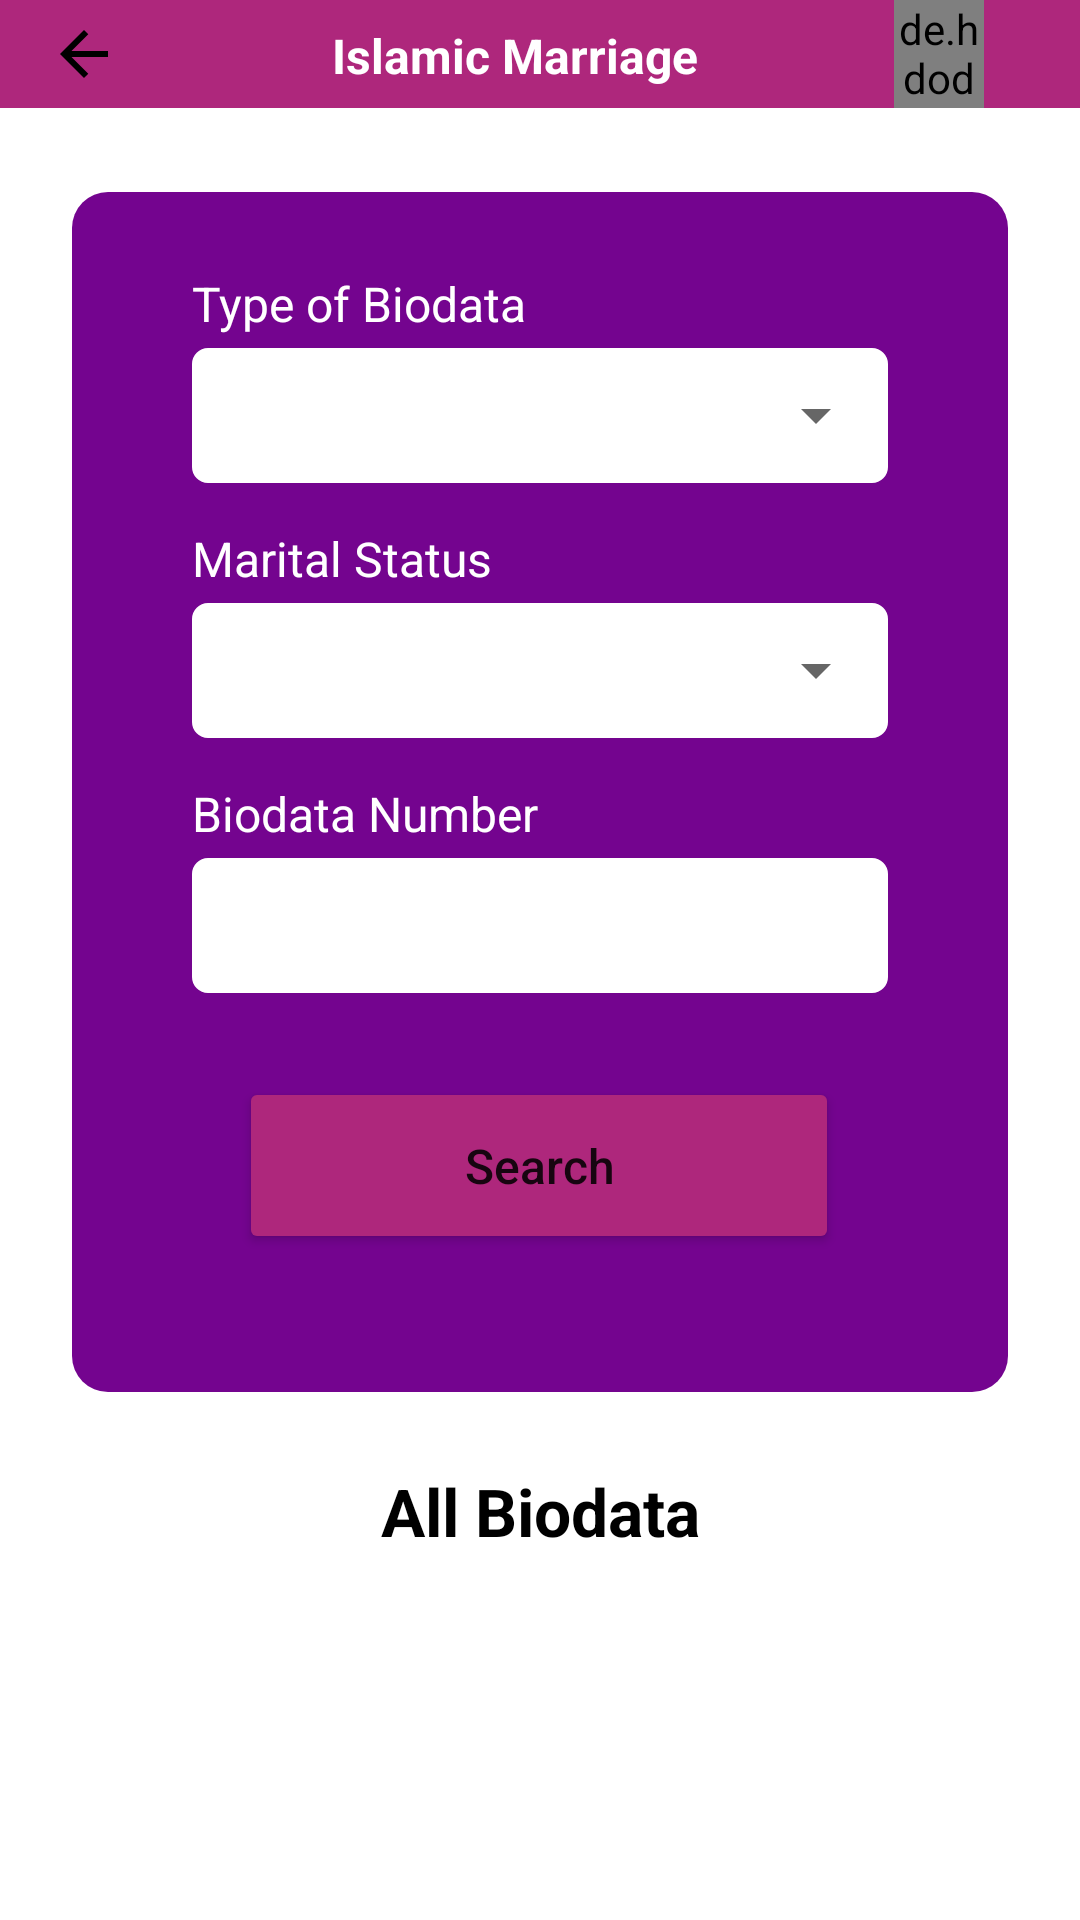

Produce the Android XML layout that renders to this screen, including the resource entries it uses.
<!-- AndroidManifest.xml: application theme Theme.IslamicMerriageUSA -->
<!-- res/layout/activity_search_biodata.xml -->
<?xml version="1.0" encoding="utf-8"?>
<androidx.constraintlayout.widget.ConstraintLayout xmlns:android="http://schemas.android.com/apk/res/android"
    xmlns:app="http://schemas.android.com/apk/res-auto"
    xmlns:tools="http://schemas.android.com/tools"
    android:layout_width="match_parent"
    android:layout_height="match_parent"
    tools:context=".SearchBiodataActivity">
    <androidx.appcompat.widget.Toolbar
        android:id="@+id/toolbar2"
        android:layout_width="match_parent"
        android:layout_height="36dp"
        android:background="@color/btn_bg"
        app:layout_constraintEnd_toEndOf="parent"
        app:layout_constraintHorizontal_bias="1.0"
        app:layout_constraintStart_toStartOf="parent"
        app:layout_constraintTop_toTopOf="parent">


        <androidx.constraintlayout.widget.ConstraintLayout
            android:layout_width="match_parent"
            android:layout_height="match_parent"
            tools:layout_editor_absoluteX="16dp">

            <TextView
                android:id="@+id/textView109"
                android:layout_width="wrap_content"
                android:layout_height="wrap_content"
                android:layout_marginStart="5dp"
                android:text="Islamic Marriage"

                android:textColor="@color/white"
                android:textSize="16sp"
                android:textStyle="bold"
                app:layout_constraintBottom_toBottomOf="parent"
                app:layout_constraintEnd_toStartOf="@+id/circleImageView"
                app:layout_constraintStart_toEndOf="@+id/imageView40"
                app:layout_constraintTop_toTopOf="parent"
                app:layout_constraintVertical_bias="0.533" />

            <de.hdodenhof.circleimageview.CircleImageView
                android:id="@+id/circleImageView"
                android:layout_width="30dp"
                android:layout_height="0dp"
                android:layout_marginEnd="32dp"
                android:src="@drawable/girl_person"
                app:layout_constraintBottom_toBottomOf="parent"
                app:layout_constraintEnd_toEndOf="parent"
                app:layout_constraintTop_toTopOf="parent"
                app:layout_constraintVertical_bias="0.0" />

            <ImageView
                android:id="@+id/imageView40"
                android:layout_width="wrap_content"
                android:layout_height="wrap_content"
                app:layout_constraintBottom_toBottomOf="parent"
                app:layout_constraintTop_toTopOf="parent"
                app:srcCompat="@drawable/ic_arro_backs" />


        </androidx.constraintlayout.widget.ConstraintLayout>
    </androidx.appcompat.widget.Toolbar>

    <LinearLayout
        android:layout_width="0dp"
        android:layout_height="0dp"
        android:orientation="vertical"
        app:layout_constraintBottom_toBottomOf="parent"
        app:layout_constraintEnd_toEndOf="parent"
        app:layout_constraintStart_toStartOf="parent"
        app:layout_constraintTop_toBottomOf="@+id/toolbar2">
        <androidx.core.widget.NestedScrollView
            android:fillViewport="true"
            android:layout_width="match_parent"
            android:layout_height="match_parent">
            <LinearLayout
                android:orientation="vertical"
                android:layout_width="match_parent"
                android:layout_height="match_parent">
                <androidx.constraintlayout.widget.ConstraintLayout
                    android:layout_width="match_parent"
                    android:layout_height="400dp"
                    android:layout_marginStart="24dp"
                    android:layout_marginTop="28dp"
                    android:layout_marginEnd="24dp"
                    android:background="@drawable/biodata_layout_style"
                    app:layout_constraintEnd_toEndOf="parent"
                    app:layout_constraintHorizontal_bias="0.0"
                    app:layout_constraintStart_toStartOf="parent"
                    app:layout_constraintTop_toBottomOf="@+id/toolbar2">

                    <EditText
                        android:id="@+id/editTextTextPersonName7"
                        android:layout_width="0dp"
                        android:layout_height="@dimen/edit_text_height"
                        android:layout_marginStart="40dp"
                        android:layout_marginTop="40dp"
                        android:layout_marginEnd="40dp"


                        android:background="@drawable/edittext_style"
                        android:backgroundTint="@color/white"

                        android:inputType="textEmailAddress"
                        android:paddingLeft="12dp"
                        android:paddingRight="7dp"
                        android:textColorHint="@color/white"

                        android:textSize="20dp"
                        app:layout_constraintEnd_toEndOf="parent"
                        app:layout_constraintHorizontal_bias="0.0"
                        app:layout_constraintStart_toStartOf="parent"
                        app:layout_constraintTop_toBottomOf="@+id/editTextTextPersonName3" />

                    <LinearLayout
                        android:orientation="vertical"

                        android:id="@+id/editTextTextPersonName3"
                        android:layout_width="0dp"
                        android:layout_height="@dimen/edit_text_height"
                        android:layout_marginStart="40dp"
                        android:layout_marginTop="40dp"
                        android:layout_marginEnd="40dp"
                        android:background="@drawable/edittext_style"
                        android:backgroundTint="@color/white"


                        android:paddingLeft="12dp"


                        app:layout_constraintEnd_toEndOf="parent"
                        app:layout_constraintHorizontal_bias="0.0"
                        app:layout_constraintStart_toStartOf="parent"
                        app:layout_constraintTop_toBottomOf="@+id/editTextTextPersonName4">
                        <Spinner
                            android:id="@+id/marit_status_spinner"
                            android:layout_width="match_parent"
                            android:layout_height="match_parent"/>

                    </LinearLayout>

                    <Button
                        android:gravity="center"
                        android:drawableLeft="@drawable/ic_baseline_search_24"
                        android:id="@+id/btn_rstpass"
                        android:layout_width="200dp"
                        android:layout_height="@dimen/btn_height"
                        android:layout_marginTop="28dp"
                        android:backgroundTint="@color/btn_bg"
                        android:text="Search"
                        android:textAllCaps="false"
                        android:textSize="@dimen/btn_text_size"
                        app:cornerRadius="7dp"
                        app:layout_constraintEnd_toEndOf="parent"
                        app:layout_constraintHorizontal_bias="0.496"
                        app:layout_constraintStart_toStartOf="parent"
                        app:layout_constraintTop_toBottomOf="@+id/editTextTextPersonName7" />

                    <LinearLayout
                        android:orientation="vertical"
                        android:id="@+id/editTextTextPersonName4"
                        android:layout_width="0dp"
                        android:layout_height="@dimen/edit_text_height"
                        android:layout_marginStart="40dp"
                        android:layout_marginTop="52dp"


                        android:layout_marginEnd="40dp"
                        android:background="@drawable/edittext_style"
                        android:backgroundTint="@color/white"


                        android:paddingLeft="12dp"
                        app:layout_constraintEnd_toEndOf="parent"
                        app:layout_constraintHorizontal_bias="0.0"
                        app:layout_constraintStart_toStartOf="parent"
                        app:layout_constraintTop_toTopOf="parent" >
                        <Spinner
                            android:id="@+id/type_data_spinner"
                            android:layout_width="match_parent"
                            android:layout_height="match_parent"/>
                    </LinearLayout>

                    <TextView

                        android:id="@+id/textView22"
                        android:layout_width="wrap_content"
                        android:layout_height="wrap_content"
                        android:layout_marginBottom="4dp"
                        android:text="Type of Biodata"
                        android:textColor="@color/white"
                        android:textSize="@dimen/text_size"
                        app:layout_constraintBottom_toTopOf="@+id/editTextTextPersonName4"
                        app:layout_constraintStart_toStartOf="@+id/editTextTextPersonName4" />

                    <TextView
                        android:id="@+id/textView24"
                        android:layout_width="wrap_content"
                        android:layout_height="wrap_content"
                        android:layout_marginBottom="4dp"
                        android:text="Marital Status"
                        android:textColor="@color/white"
                        android:textSize="@dimen/text_size"
                        app:layout_constraintBottom_toTopOf="@+id/editTextTextPersonName3"
                        app:layout_constraintStart_toStartOf="@+id/editTextTextPersonName3" />

                    <TextView
                        android:id="@+id/textView25"
                        android:layout_width="wrap_content"
                        android:layout_height="wrap_content"
                        android:layout_marginBottom="4dp"
                        android:text="Biodata Number"
                        android:textColor="@color/white"
                        android:textSize="@dimen/text_size"
                        app:layout_constraintBottom_toTopOf="@+id/editTextTextPersonName7"
                        app:layout_constraintStart_toStartOf="@+id/editTextTextPersonName7" />

                </androidx.constraintlayout.widget.ConstraintLayout>
                <TextView
                    android:textSize="22dp"
                    android:layout_margin="25dp"
                    android:gravity="center"
                    android:textColor="@color/black"
                    android:textStyle="bold"
                    android:text="All Biodata"
                    android:layout_width="match_parent"
                    android:layout_height="wrap_content"/>
                <androidx.recyclerview.widget.RecyclerView
                    android:id="@+id/biodata_container"
                    android:layout_marginBottom="15dp"
                    android:layout_width="match_parent"
                    android:layout_height="match_parent"/>
            </LinearLayout>

        </androidx.core.widget.NestedScrollView>

    </LinearLayout>


</androidx.constraintlayout.widget.ConstraintLayout>
<!-- resources referenced by this layout -->
<resources>
  <color name="black">#FF000000</color>
  <color name="btn_bg">#AE277C</color>
  <color name="white">#FFFFFFFF</color>
  <dimen name="btn_height">59dp</dimen>
  <dimen name="btn_text_size">16sp</dimen>
  <dimen name="edit_text_height">45dp</dimen>
  <dimen name="text_size">16dp</dimen>
  <!-- drawable biodata_layout_style (drawable) -->
  <?xml version="1.0" encoding="utf-8"?>
  <shape xmlns:android="http://schemas.android.com/apk/res/android">
     <corners android:radius="12dp"/>
      <solid android:color="#74048F"/>
  </shape>
  <!-- drawable edittext_style (drawable) -->
  <?xml version="1.0" encoding="utf-8"?>
  <shape xmlns:android="http://schemas.android.com/apk/res/android">
     <stroke android:color="@color/purple_700" android:width="2px"/>
      <corners android:radius="5dp"/>
  </shape>
  <!-- drawable ic_arro_backs (drawable) -->
  <vector xmlns:android="http://schemas.android.com/apk/res/android"
      android:width="24dp"
      android:height="24dp"
      android:viewportWidth="960"
      android:viewportHeight="960">
    <path
        android:fillColor="#000000"
        android:pathData="m313,520 l224,224 -57,56 -320,-320 320,-320 57,56 -224,224h487v80L313,520Z"/>
  </vector>
  <style name="Theme.IslamicMerriageUSA" parent="Theme.MaterialComponents.DayNight.DarkActionBar">
          
          <item name="colorPrimary">@color/purple_500</item>
          <item name="colorPrimaryVariant">@color/purple_700</item>
          <item name="colorOnPrimary">@color/white</item>
          
          <item name="colorSecondary">@color/teal_200</item>
          <item name="colorSecondaryVariant">@color/teal_700</item>
          <item name="colorOnSecondary">@color/black</item>
          
          <item name="android:statusBarColor" tools:targetApi="l">@color/white</item>
          <item name="windowActionBar">false</item>
          <item name="windowNoTitle">true</item>
          <item name="android:windowLightStatusBar" tools:targetApi="m">true</item>
          
      </style>
  <color name="purple_700">#FF3700B3</color>
  <color name="purple_500">#FF6200EE</color>
  <color name="teal_200">#FF03DAC5</color>
  <color name="teal_700">#FF018786</color>
</resources>
